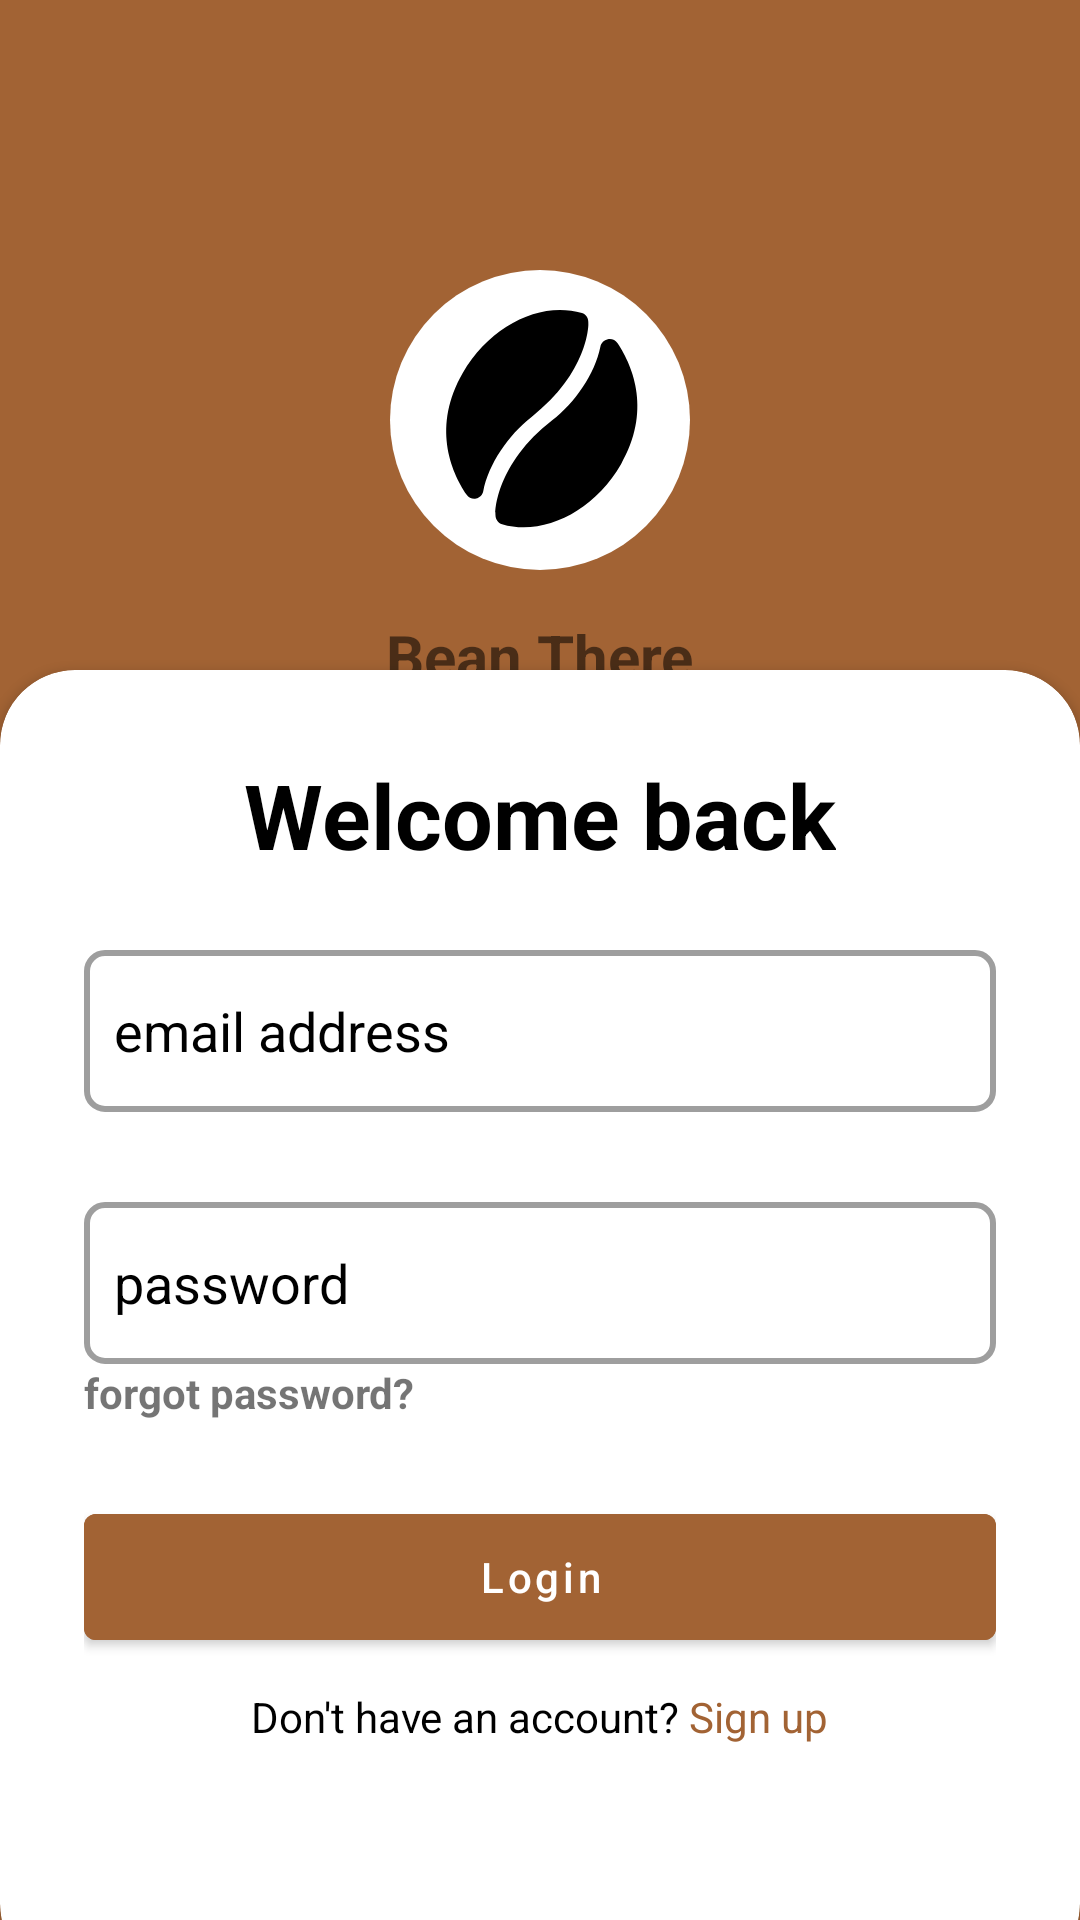

Android layout source for this screen:
<!-- AndroidManifest.xml: application theme Theme.BeanThere -->
<!-- res/layout/activity_login.xml -->
<?xml version="1.0" encoding="utf-8"?>
<RelativeLayout xmlns:android="http://schemas.android.com/apk/res/android"
    xmlns:app="http://schemas.android.com/apk/res-auto"
    xmlns:tools="http://schemas.android.com/tools"
    android:layout_width="match_parent"
    android:layout_height="match_parent"
    android:orientation="vertical"
    android:background="#a26334">

    <LinearLayout
        android:layout_width="match_parent"
        android:layout_height="wrap_content"
        android:orientation="vertical"
        android:gravity="center"
        android:layout_marginTop="90sp">

        <ImageView
            android:layout_width="100dp"
            android:layout_height="100dp"
            android:src="@drawable/coffee_bean_filled_roast_brew_svgrepo_com"
            app:tint="@color/black"
            android:background="@drawable/logo_background"/>

        <Space
            android:layout_width="match_parent"
            android:layout_height="15dp"/>

        <TextView
            android:layout_width="wrap_content"
            android:layout_height="wrap_content"
            android:text="@string/app_name"
            android:textStyle="bold"
            android:textSize="20sp"/>

    </LinearLayout>

    <androidx.cardview.widget.CardView
        android:layout_width="match_parent"
        android:layout_height="wrap_content"
        android:layout_alignParentBottom="true"
        app:cardCornerRadius="25dp"
        android:backgroundTint="@color/white"
        app:useMaterialThemeColors="false"
        android:layout_marginBottom="-20dp">

        <LinearLayout
            android:layout_width="match_parent"
            android:layout_height="wrap_content"
            android:orientation="vertical"
            android:padding="28dp">

            <TextView
                android:layout_width="wrap_content"
                android:layout_height="wrap_content"
                android:text="@string/login_welcome"
                android:textSize="30sp"
                android:textColor="@color/black"
                android:textStyle="bold"
                android:layout_gravity= "center"/>

            <Space
                android:layout_width="match_parent"
                android:layout_height="25sp"/>

            <EditText
                android:id="@+id/editTextTextEmailAddress"
                android:layout_width="match_parent"
                android:layout_height="54sp"
                android:layout_marginBottom="15dp"
                android:autofillHints="emailAddress"
                android:ems="10"
                android:hint="@string/login_emailAddress"
                android:textColorHint="@color/quantum_grey"
                android:inputType="textEmailAddress"
                android:textColor="@color/black"
                android:background="@drawable/login_edittext_border"
                android:padding="10dp"/>

            <Space
                android:layout_width="match_parent"
                android:layout_height="15sp"/>

            <EditText
                android:id="@+id/editTextTextPassword"
                android:layout_width="match_parent"
                android:layout_height="54sp"
                android:autofillHints="password"
                android:ems="10"
                android:hint="@string/login_password"
                android:textColorHint="@color/quantum_grey"
                android:inputType="textPassword"
                android:textColor="@color/black"
                android:background="@drawable/login_edittext_border"
                android:padding="10dp"/>

            <TextView
                android:layout_width="wrap_content"
                android:layout_height="wrap_content"
                android:text="@string/login_forgotPassword"
                android:textStyle="bold" />

            <Space
                android:layout_width="match_parent"
                android:layout_height="25sp"/>

            <FrameLayout
                android:layout_width="match_parent"
                android:layout_height="wrap_content">

                <com.google.android.material.button.MaterialButton
                    android:id="@+id/loginButton"
                    android:layout_width="match_parent"
                    android:layout_height="54sp"
                    android:layout_marginBottom="10sp"
                    android:text="@string/login_buttonText"
                    android:textColor="@color/white"
                    android:textAllCaps="false"
                    android:backgroundTint="@color/accentBrown"
                    app:useMaterialThemeColors="false"/>

                <ProgressBar
                    android:id="@+id/loginProgress"
                    android:layout_width="wrap_content"
                    android:layout_height="wrap_content"
                    android:layout_gravity="center"
                    android:indeterminate="true"
                    android:indeterminateTint="#858585"
                    android:indeterminateTintMode="src_in"
                    android:visibility="gone"/>

            </FrameLayout>

            <androidx.constraintlayout.widget.ConstraintLayout
                android:layout_width="wrap_content"
                android:layout_height="wrap_content"
                android:layout_gravity="center">

                <TextView
                    android:id="@+id/dontHaveText"
                    android:layout_width="wrap_content"
                    android:layout_height="wrap_content"
                    android:text="@string/login_dontHaveAccount"
                    android:textColor="@color/black"
                    app:layout_constraintEnd_toStartOf="@id/signupText"
                    app:layout_constraintStart_toStartOf="parent"/>

                <TextView
                    android:id="@+id/signupText"
                    android:layout_width="wrap_content"
                    android:layout_height="wrap_content"
                    android:text="@string/login_Signup"
                    android:textColor="#a26334"
                    app:layout_constraintStart_toEndOf="@id/dontHaveText"
                    android:layout_marginStart="3dp"/>

            </androidx.constraintlayout.widget.ConstraintLayout>

            <Space
                android:layout_width="match_parent"
                android:layout_height="50sp"/>
        </LinearLayout>
    </androidx.cardview.widget.CardView>

</RelativeLayout>
<!-- resources referenced by this layout -->
<resources>
  <color name="accentBrown">#A26334</color>
  <color name="black">#FF000000</color>
  <color name="white">#FFFFFFFF</color>
  <!-- drawable coffee_bean_filled_roast_brew_svgrepo_com (drawable) -->
  <vector xmlns:android="http://schemas.android.com/apk/res/android"
      android:width="200dp"
      android:height="200dp"
      android:viewportWidth="64"
      android:viewportHeight="64">
    <path
        android:pathData="M40.957,9.195C41.755,9.454 42.297,10.195 42.301,11.035C42.317,11.403 42.318,11.703 42.318,11.703C42.318,11.703 42.305,21.925 30.202,31.335C25.278,35.163 21.008,41.385 19.892,47.203C19.746,47.981 19.144,48.594 18.368,48.753C17.592,48.913 16.797,48.588 16.355,47.93C12.906,42.818 8.994,33.266 15.517,21.953C21.399,11.754 32.259,6.538 40.957,9.195Z"
        android:fillColor="#FFF"/>
    <path
        android:pathData="M23.909,54.219C23.074,53.952 22.506,53.178 22.503,52.302C22.486,51.961 22.484,51.692 22.484,51.692C22.484,51.692 22.497,41.47 34.601,32.06C39.48,28.266 43.718,22.121 44.879,16.349C45.04,15.545 45.67,14.916 46.475,14.758C47.281,14.6 48.103,14.944 48.555,15.629C51.978,20.778 55.739,30.248 49.285,41.441C43.417,51.615 32.597,56.831 23.909,54.219Z"
        android:fillColor="#FFF"/>
  </vector>
  <!-- drawable login_edittext_border (drawable) -->
  <?xml version="1.0" encoding="utf-8"?>
  <shape xmlns:android="http://schemas.android.com/apk/res/android">
  <stroke
      android:width="2dp"
      android:color="#9E9E9E"/>
  <solid
      android:color="#FFF"/>
  <corners android:radius="6dp"/>
  </shape>
  <!-- drawable logo_background (drawable) -->
  <?xml version="1.0" encoding="utf-8"?>
  <shape xmlns:android="http://schemas.android.com/apk/res/android">
      <solid android:color="@color/white"/>
      <corners android:radius="250dp"/>
  </shape>
  <string name="app_name">Bean There</string>
  <string name="login_Signup">Sign up</string>
  <string name="login_buttonText">Login</string>
  <string name="login_dontHaveAccount">Don\'t have an account?</string>
  <string name="login_emailAddress">email address</string>
  <string name="login_forgotPassword">forgot password?</string>
  <string name="login_password">password</string>
  <string name="login_welcome">Welcome back</string>
  <style name="Theme.BeanThere" parent="Theme.MaterialComponents.DayNight.NoActionBar">
          
          <item name="colorPrimary">@color/purple_500</item>
          <item name="colorPrimaryVariant">@color/purple_700</item>
          <item name="colorOnPrimary">@color/white</item>
          
          <item name="colorSecondary">@color/teal_200</item>
          <item name="colorSecondaryVariant">@color/teal_700</item>
          <item name="colorOnSecondary">@color/black</item>
          
          
      </style>
  <color name="purple_500">#FF6200EE</color>
  <color name="purple_700">#FF3700B3</color>
  <color name="teal_200">#FF03DAC5</color>
  <color name="teal_700">#FF018786</color>
</resources>
